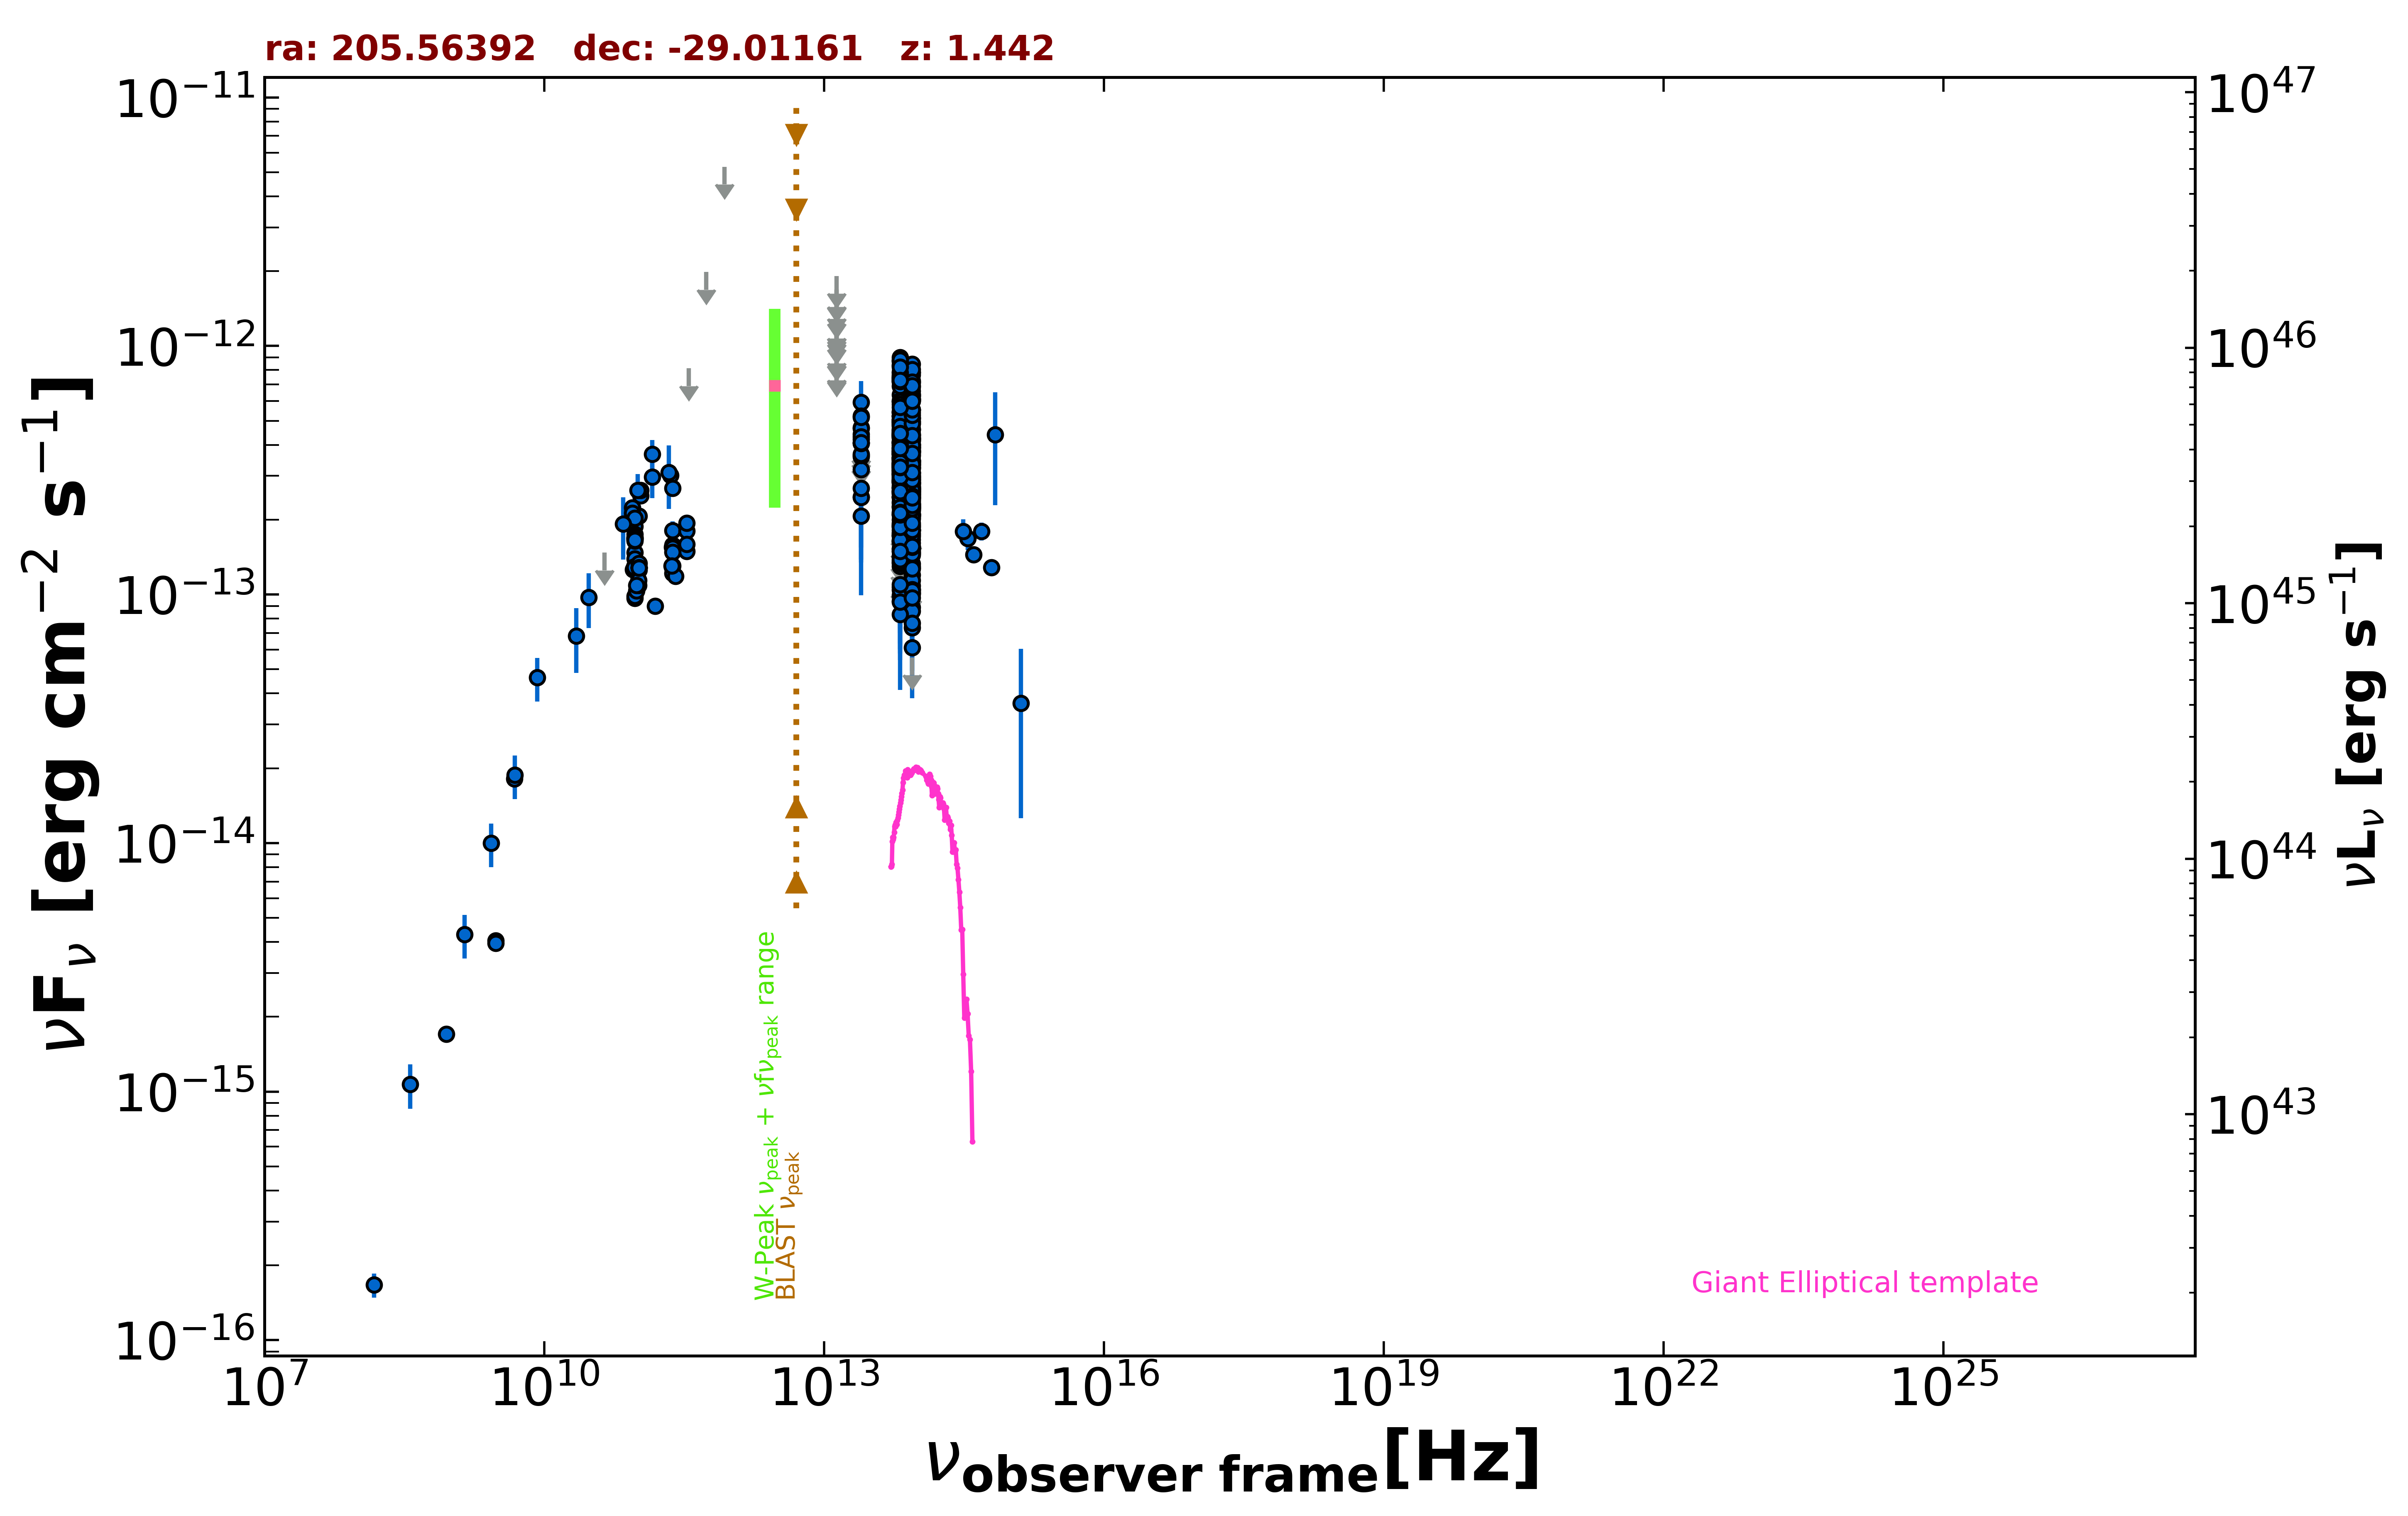

Data behind this chart, as committed beside it:
freq., flux, err_flux, MJD_start, MJD_end, flag, catalog, reference
8.870e+08, 1.706e-15, 1.240e-16, 55000, 55000, , RACS, Hale et al. 2021  PASA  38  e058
3.000e+09, 4.052e-15, 1.550e-17, 55000, 55000, , VLASSQL, Gordon et al. 2021  ApJS  255  30
3.000e+09, 3.951e-15, 9.500e-18, 55000, 55000, , VLASSQL, Gordon et al. 2021  ApJS  255  30
1.500e+08, 1.668e-16, 1.860e-17, 55000, 55000, , TGSS150, Intema et al. 2017  A&A  598  A781
4.800e+09, 1.814e-14, 1.395e-15, 55000, 55000, , PMN, Griffith et al. 1993-1996  VizieR  VIII/…
1.075e+11, 2.503e-13, 1.245e-14, 56462, 56462, , ALMA, Bonato et al. 2019  MNRAS  485  1188
1.075e+11, 2.627e-13, 1.310e-14, 56479, 56479, , ALMA, Bonato et al. 2019  MNRAS  485  1188
9.146e+10, 2.104e-13, 9.150e-15, 56656, 56656, , ALMA, Bonato et al. 2019  MNRAS  485  1188
1.035e+11, 2.070e-13, 2.070e-14, 56656, 56656, , ALMA, Bonato et al. 2019  MNRAS  485  1188
8.803e+10, 2.235e-13, 1.120e-14, 56739, 56739, , ALMA, Bonato et al. 2019  MNRAS  485  1188
8.803e+10, 2.124e-13, 1.065e-14, 56750, 56750, , ALMA, Bonato et al. 2019  MNRAS  485  1188
8.803e+10, 1.927e-13, 9.600e-15, 56750, 56750, , ALMA, Bonato et al. 2019  MNRAS  485  1188
9.352e+10, 1.879e-13, 9.450e-15, 56779, 56779, , ALMA, Bonato et al. 2019  MNRAS  485  1188
2.245e+11, 3.015e-13, 1.505e-14, 56779, 56779, , ALMA, Bonato et al. 2019  MNRAS  485  1188
9.352e+10, 1.749e-13, 8.800e-15, 56795, 56795, , ALMA, Bonato et al. 2019  MNRAS  485  1188
9.351e+10, 1.478e-13, 7.350e-15, 56808, 56808, , ALMA, Bonato et al. 2019  MNRAS  485  1188
9.351e+10, 2.029e-13, 1.030e-14, 56820, 56820, , ALMA, Bonato et al. 2019  MNRAS  485  1188
2.382e+11, 2.680e-13, 1.380e-14, 56839, 56839, , ALMA, Bonato et al. 2019  MNRAS  485  1188
9.351e+10, 1.642e-13, 8.200e-15, 56841, 56841, , ALMA, Bonato et al. 2019  MNRAS  485  1188
9.351e+10, 1.707e-13, 8.600e-15, 56841, 56841, , ALMA, Bonato et al. 2019  MNRAS  485  1188
9.351e+10, 1.677e-13, 8.450e-15, 56858, 56858, , ALMA, Bonato et al. 2019  MNRAS  485  1188
9.351e+10, 1.675e-13, 8.400e-15, 56858, 56858, , ALMA, Bonato et al. 2019  MNRAS  485  1188
9.351e+10, 1.690e-13, 8.400e-15, 56859, 56859, , ALMA, Bonato et al. 2019  MNRAS  485  1188
9.351e+10, 1.697e-13, 8.500e-15, 56859, 56859, , ALMA, Bonato et al. 2019  MNRAS  485  1188
9.351e+10, 1.678e-13, 8.450e-15, 56861, 56861, , ALMA, Bonato et al. 2019  MNRAS  485  1188
9.351e+10, 1.655e-13, 8.300e-15, 56861, 56861, , ALMA, Bonato et al. 2019  MNRAS  485  1188
2.345e+11, 1.288e-13, 6.350e-15, 57001, 57001, , ALMA, Bonato et al. 2019  MNRAS  485  1188
2.374e+11, 1.304e-13, 6.650e-15, 57002, 57002, , ALMA, Bonato et al. 2019  MNRAS  485  1188
2.382e+11, 1.217e-13, 6.200e-15, 57021, 57021, , ALMA, Bonato et al. 2019  MNRAS  485  1188
2.539e+11, 1.186e-13, 6.100e-15, 57040, 57040, , ALMA, Bonato et al. 2019  MNRAS  485  1188
2.382e+11, 1.808e-13, 1.595e-14, 57050, 57050, , ALMA, Bonato et al. 2019  MNRAS  485  1188
2.382e+11, 1.582e-13, 7.850e-15, 57155, 57155, , ALMA, Bonato et al. 2019  MNRAS  485  1188
9.352e+10, 1.393e-13, 6.550e-15, 57157, 57157, , ALMA, Bonato et al. 2019  MNRAS  485  1188
1.037e+11, 1.254e-13, 6.200e-15, 57159, 57159, , ALMA, Bonato et al. 2019  MNRAS  485  1188
8.964e+10, 1.259e-13, 6.250e-15, 57160, 57160, , ALMA, Bonato et al. 2019  MNRAS  485  1188
9.233e+10, 1.296e-13, 6.450e-15, 57160, 57160, , ALMA, Bonato et al. 2019  MNRAS  485  1188
9.233e+10, 1.282e-13, 6.350e-15, 57160, 57160, , ALMA, Bonato et al. 2019  MNRAS  485  1188
9.233e+10, 1.287e-13, 6.500e-15, 57160, 57160, , ALMA, Bonato et al. 2019  MNRAS  485  1188
3.377e+11, 1.803e-13, 9.150e-15, 57177, 57177, , ALMA, Bonato et al. 2019  MNRAS  485  1188
3.377e+11, 1.939e-13, 1.045e-14, 57177, 57177, , ALMA, Bonato et al. 2019  MNRAS  485  1188
3.377e+11, 1.493e-13, 7.450e-15, 57178, 57178, , ALMA, Bonato et al. 2019  MNRAS  485  1188
3.377e+11, 1.594e-13, 8.100e-15, 57178, 57178, , ALMA, Bonato et al. 2019  MNRAS  485  1188
2.355e+11, 1.554e-13, 1.180e-14, 57221, 57221, , ALMA, Bonato et al. 2019  MNRAS  485  1188
2.374e+11, 1.541e-13, 7.600e-15, 57222, 57222, , ALMA, Bonato et al. 2019  MNRAS  485  1188
2.374e+11, 1.479e-13, 7.400e-15, 57222, 57222, , ALMA, Bonato et al. 2019  MNRAS  485  1188
9.343e+10, 9.652e-14, 4.870e-15, 57652, 57652, , ALMA, Bonato et al. 2019  MNRAS  485  1188
9.343e+10, 9.867e-14, 4.945e-15, 57654, 57654, , ALMA, Bonato et al. 2019  MNRAS  485  1188
9.737e+10, 1.036e-13, 5.180e-15, 57737, 57737, , ALMA, Bonato et al. 2019  MNRAS  485  1188
1.029e+11, 1.090e-13, 5.450e-15, 57745, 57745, , ALMA, Bonato et al. 2019  MNRAS  485  1188
1.029e+11, 1.142e-13, 5.750e-15, 57747, 57747, , ALMA, Bonato et al. 2019  MNRAS  485  1188
9.737e+10, 1.087e-13, 5.450e-15, 57747, 57747, , ALMA, Bonato et al. 2019  MNRAS  485  1188
1.033e+11, 1.285e-13, 6.400e-15, 57753, 57753, , ALMA, Bonato et al. 2019  MNRAS  485  1188
1.033e+11, 1.283e-13, 6.400e-15, 57754, 57754, , ALMA, Bonato et al. 2019  MNRAS  485  1188
1.033e+11, 1.333e-13, 6.750e-15, 57755, 57755, , ALMA, Bonato et al. 2019  MNRAS  485  1188
1.033e+11, 1.281e-13, 6.400e-15, 57755, 57755, , ALMA, Bonato et al. 2019  MNRAS  485  1188
1.033e+11, 1.283e-13, 6.400e-15, 57758, 57758, , ALMA, Bonato et al. 2019  MNRAS  485  1188
1.033e+11, 1.282e-13, 6.400e-15, 57758, 57758, , ALMA, Bonato et al. 2019  MNRAS  485  1188
2.330e+11, 1.305e-13, 7.000e-15, 57859, 57859, , ALMA, Bonato et al. 2019  MNRAS  485  1188
1.550e+11, 8.990e-14, 4.650e-15, 57860, 57860, , ALMA, Bonato et al. 2019  MNRAS  485  1188
1.430e+11, 2.972e-13, 5.290e-14, 55000, 55000, , PCCS2143, GHz The Planck Collaboration 2018  A&A  …
... 504 more rows
